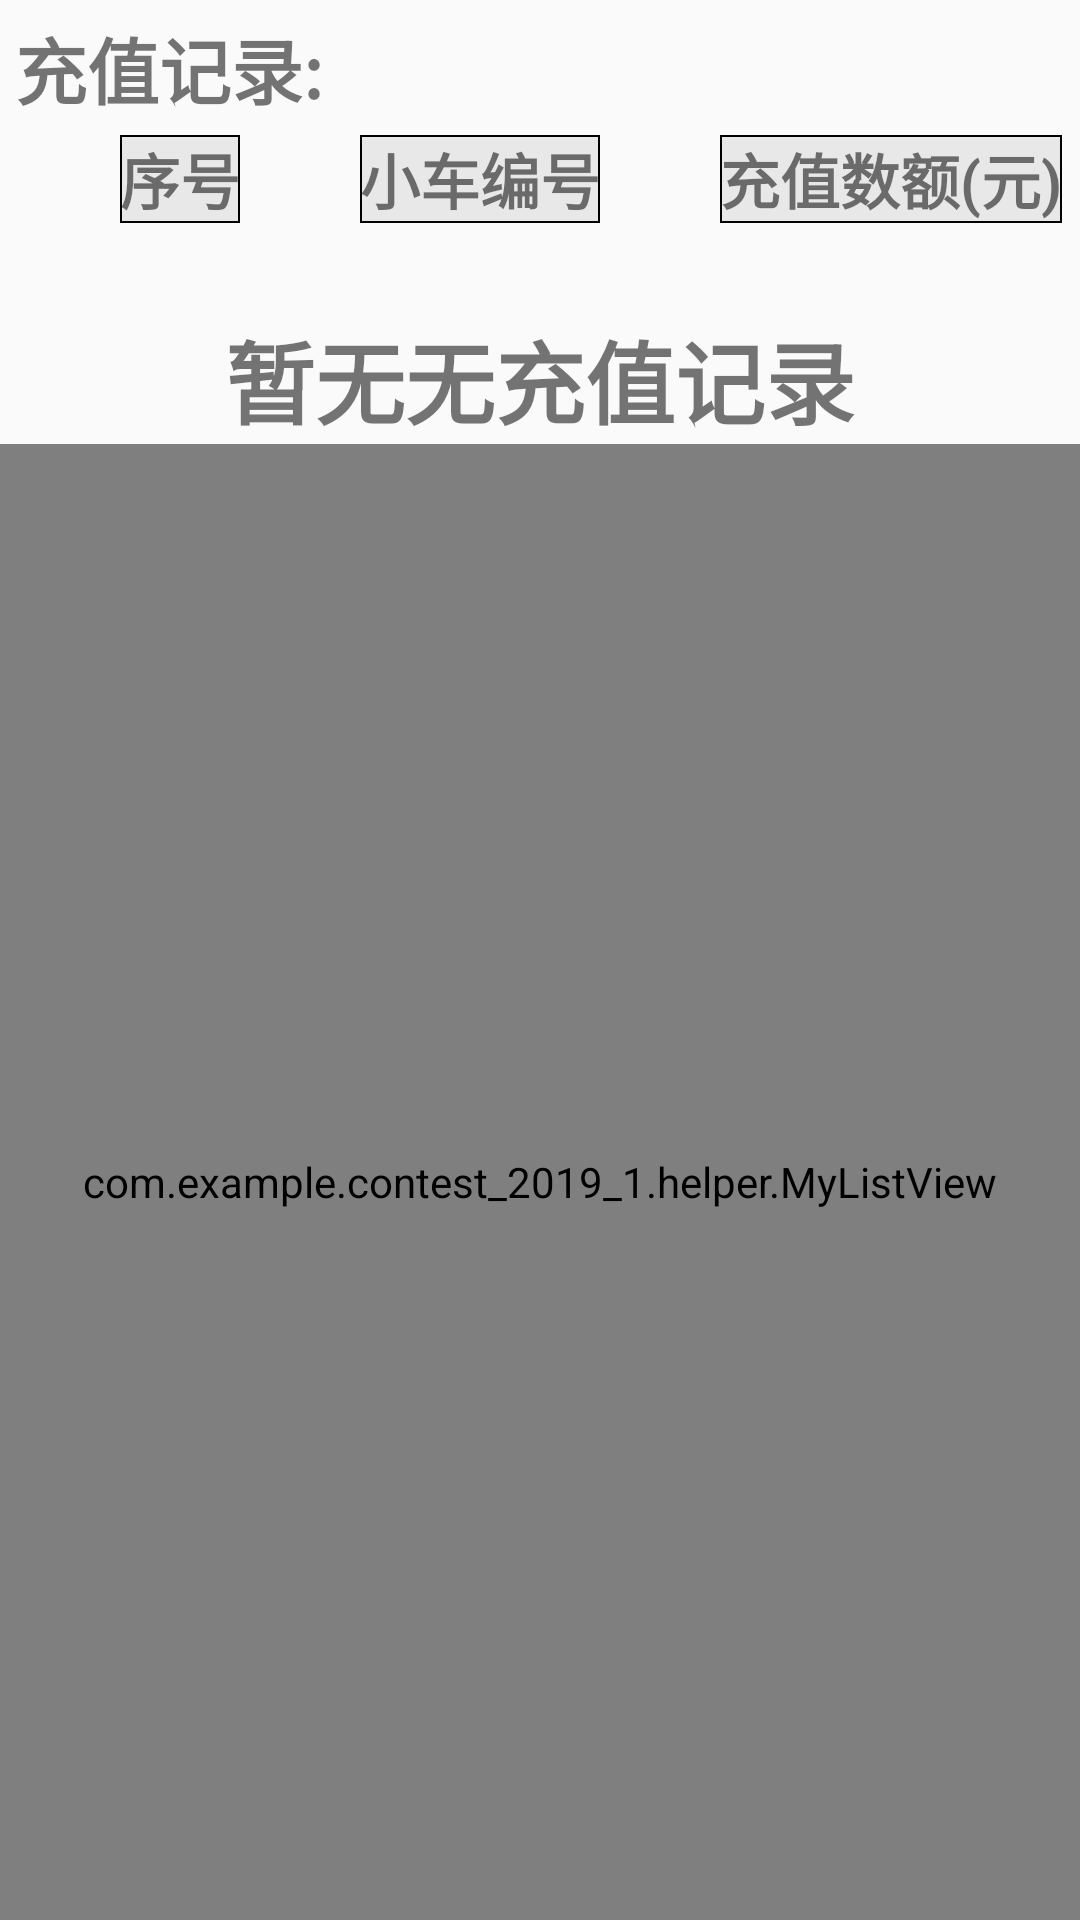

This screen was rendered from an Android layout file. Write that file and the resources it references.
<!-- AndroidManifest.xml: application theme AppTheme -->
<!-- res/layout/pro7_charge.xml -->
<?xml version="1.0" encoding="utf-8"?>

<LinearLayout xmlns:android="http://schemas.android.com/apk/res/android"
    android:layout_width="match_parent"
    android:layout_height="match_parent"
    android:orientation="vertical">




    <TextView
        android:layout_width="wrap_content"
        android:layout_height="wrap_content"
        android:layout_margin="5dp"
        android:text="充值记录:"
        android:textSize="24sp"
        android:textStyle="bold" />

    <LinearLayout
        android:layout_width="match_parent"
        android:layout_height="wrap_content">

        <TextView
            android:layout_width="wrap_content"
            android:layout_height="wrap_content"
            android:layout_marginLeft="40dp"
            android:background="@drawable/shape_square2"
            android:text="序号"
            android:textSize="20sp"
            android:textStyle="bold" />

        <TextView
            android:layout_width="wrap_content"
            android:layout_height="wrap_content"
            android:layout_marginLeft="40dp"
            android:background="@drawable/shape_square2"
            android:text="小车编号"
            android:textSize="20sp"
            android:textStyle="bold" />

        <TextView
            android:layout_width="wrap_content"
            android:layout_height="wrap_content"
            android:layout_marginLeft="40dp"
            android:background="@drawable/shape_square2"
            android:text="充值数额(元)"
            android:textSize="20sp"
            android:textStyle="bold" />

        <TextView
            android:layout_width="200dp"
            android:layout_height="wrap_content"
            android:layout_marginLeft="40dp"
            android:background="@drawable/shape_square2"
            android:text="充值日期"
            android:textSize="20sp"
            android:textStyle="bold"
            android:gravity="center"/>

    </LinearLayout>

    <TextView
        android:id="@+id/txt_pro7_charge_show1"
        android:layout_width="wrap_content"
        android:layout_height="wrap_content"
        android:text="暂无无充值记录"
        android:layout_gravity="center"
        android:textSize="30sp"
        android:layout_marginTop="30dp"
        android:textStyle="bold"
        />

        <com.example.contest_2019_1.helper.MyListView
            android:id="@+id/lv_pro7_charge_1"
            android:layout_width="match_parent"
            android:layout_height="match_parent"
            />










</LinearLayout>
<!-- resources referenced by this layout -->
<resources>
  <!-- drawable shape_square2 (drawable) -->
  <?xml version="1.0" encoding="utf-8"?>
  
  <shape xmlns:android="http://schemas.android.com/apk/res/android"
      android:shape="rectangle">
  
  
      <size
          android:width="20dp"
          android:height="20dp"/>
  
      <stroke android:width="0.5dp"
           />
  
      <solid android:color="#17333333"/>
  
  </shape>
  <style name="AppTheme" parent="Theme.AppCompat.Light.NoActionBar">
          
          <item name="colorPrimary">@color/colorPrimary</item>
          <item name="colorPrimaryDark">@color/colorPrimaryDark</item>
          <item name="colorAccent">@color/colorAccent</item>
      </style>
  <!-- not gathered from this repository: default colours our renderer supplied (Android Studio template values) -->
  <color name="colorPrimary">#FF6200EE</color>
  <color name="colorPrimaryDark">#FF3700B3</color>
  <color name="colorAccent">#FF03DAC5</color>
</resources>
